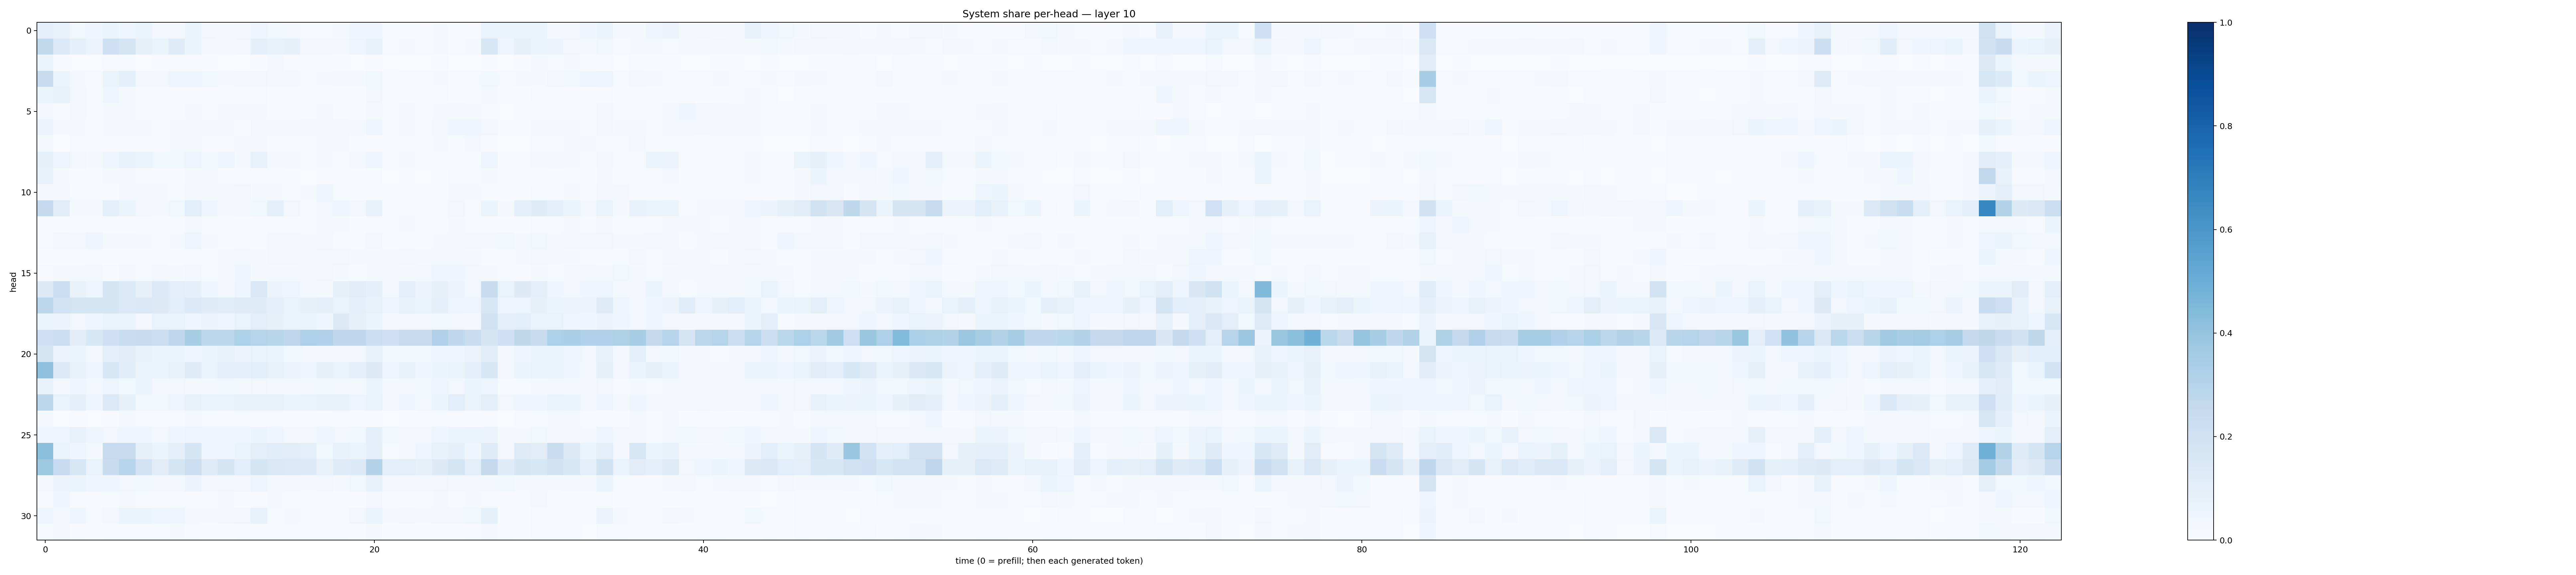

Source data for this figure (header and first rows):
0.09835483, 0.07088295, 0.038336735, 0.03911991, 0.06234494, 0.046093535, 0.059687603, 0.026106985, 0.024920756, 0.05267507, 0.03309903, 0.023427932, 0.02621547, 0.04568603, 0.03672453, 0.030862516, 0.013967824, 0.014101537, 0.023418576, 0.042632263, 0.043157864, 0.012574539, 0.014810434, 0.011535868
0.2656, 0.1393, 0.09103, 0.05825, 0.2076, 0.1751, 0.08548, 0.06275, 0.1203, 0.05103, 0.02952, 0.01806, 0.0336, 0.08828, 0.07374, 0.07914, 0.03218, 0.0264, 0.02669, 0.05035, 0.07099, 0.01004, 0.01619, 0.01227
0.06615, 0.006151, 0.001198, 0.001827, 0.008522, 0.01487, 0.003642, 0.005196, 0.008089, 0.009759, 0.004709, 0.001444, 0.002105, 0.003996, 0.02346, 0.008747, 0.006537, 0.009262, 0.005364, 0.003006, 0.007103, 0.0006986, 0.001585, 0.002103
0.2458, 0.06203, 0.01578, 0.01449, 0.06378, 0.09131, 0.03218, 0.02455, 0.04332, 0.04489, 0.03553, 0.01725, 0.0244, 0.03361, 0.0267, 0.02362, 0.01403, 0.0203, 0.02291, 0.01672, 0.03525, 0.004702, 0.01055, 0.01085
0.05141, 0.0706, 0.02951, 0.01384, 0.04818, 0.02268, 0.008428, 0.006997, 0.008475, 0.01058, 0.006519, 0.01173, 0.01035, 0.009259, 0.00729, 0.004121, 0.004286, 0.008753, 0.004471, 0.007291, 0.03378, 0.00743, 0.00775, 0.006288
0.02586, 0.009511, 0.02455, 0.01522, 0.01634, 0.01727, 0.01329, 0.01196, 0.01308, 0.01666, 0.01556, 0.01879, 0.0224, 0.01823, 0.01081, 0.00557, 0.006195, 0.01973, 0.004386, 0.006781, 0.02284, 0.009544, 0.0163, 0.008168
0.05823, 0.02202, 0.02107, 0.00835, 0.01885, 0.02228, 0.01615, 0.01408, 0.02021, 0.01768, 0.0157, 0.01634, 0.01036, 0.02925, 0.0297, 0.01638, 0.02582, 0.02656, 0.02871, 0.01686, 0.04272, 0.01287, 0.01901, 0.01424
0.0176, 0.002853, 0.009463, 0.01004, 0.006874, 0.006748, 0.009757, 0.008599, 0.017, 0.02163, 0.008683, 0.009664, 0.01816, 0.01922, 0.008898, 0.008099, 0.01434, 0.01764, 0.02524, 0.00493, 0.009377, 0.004326, 0.005306, 0.009158
0.08451, 0.04717, 0.03506, 0.01759, 0.04233, 0.07227, 0.06407, 0.03703, 0.03594, 0.04872, 0.03651, 0.04129, 0.0215, 0.07053, 0.03076, 0.02357, 0.01061, 0.01695, 0.01475, 0.02704, 0.04259, 0.01264, 0.01834, 0.009319
0.07193, 0.01623, 0.00812, 0.006353, 0.01779, 0.01987, 0.0133, 0.008831, 0.01142, 0.01924, 0.01939, 0.008587, 0.008864, 0.0126, 0.01361, 0.007457, 0.003798, 0.009142, 0.006332, 0.005132, 0.0148, 0.002551, 0.005647, 0.002401
0.02157, 0.02648, 0.01556, 0.01408, 0.01505, 0.02672, 0.02415, 0.01647, 0.01449, 0.02586, 0.0195, 0.02055, 0.03254, 0.01705, 0.01832, 0.01343, 0.018, 0.04453, 0.0134, 0.00774, 0.01466, 0.00709, 0.01103, 0.007026
0.2541, 0.1102, 0.0216, 0.01901, 0.08637, 0.05262, 0.034, 0.02226, 0.03871, 0.1078, 0.04287, 0.01982, 0.02459, 0.0368, 0.08729, 0.03184, 0.01374, 0.03418, 0.04119, 0.02344, 0.07209, 0.005934, 0.01552, 0.007636
0.006277, 0.006699, 0.01015, 0.01067, 0.005013, 0.006651, 0.009911, 0.00904, 0.01273, 0.01572, 0.01404, 0.01463, 0.012, 0.009023, 0.01164, 0.01014, 0.01386, 0.02768, 0.01675, 0.005671, 0.00858, 0.01094, 0.01672, 0.01519
0.01302, 0.03372, 0.02426, 0.0394, 0.0175, 0.01799, 0.01707, 0.01338, 0.01966, 0.04896, 0.02216, 0.01508, 0.01442, 0.01177, 0.03077, 0.03048, 0.01941, 0.02456, 0.01515, 0.01352, 0.02579, 0.01041, 0.01403, 0.01473
0.004328, 0.008355, 0.01088, 0.01131, 0.004985, 0.01475, 0.01547, 0.01532, 0.01373, 0.0148, 0.01558, 0.01868, 0.02643, 0.02157, 0.02844, 0.02881, 0.02067, 0.03353, 0.03252, 0.01917, 0.02194, 0.01892, 0.02492, 0.02328
0.009007, 0.02283, 0.01789, 0.02392, 0.01213, 0.02494, 0.01557, 0.02891, 0.02151, 0.0308, 0.01533, 0.02321, 0.04187, 0.02289, 0.02136, 0.01717, 0.01858, 0.03267, 0.01937, 0.01401, 0.0159, 0.01629, 0.01671, 0.02553
0.1262, 0.2259, 0.07339, 0.04957, 0.1701, 0.1353, 0.08525, 0.1338, 0.1022, 0.08884, 0.04198, 0.02649, 0.04695, 0.1447, 0.0577, 0.04843, 0.03073, 0.01752, 0.07852, 0.1126, 0.08843, 0.02378, 0.09982, 0.05507
0.2802, 0.1816, 0.1741, 0.1697, 0.1654, 0.1343, 0.1482, 0.132, 0.1064, 0.1348, 0.1187, 0.1172, 0.1227, 0.1204, 0.09075, 0.06857, 0.08049, 0.0904, 0.06936, 0.09336, 0.07613, 0.04826, 0.07163, 0.06622
0.05921, 0.05743, 0.03297, 0.04286, 0.06912, 0.06525, 0.02939, 0.06876, 0.06853, 0.04305, 0.05648, 0.04204, 0.06652, 0.1035, 0.0804, 0.07021, 0.05921, 0.04319, 0.1251, 0.08228, 0.05203, 0.02856, 0.03254, 0.0279
0.2059, 0.224, 0.1118, 0.154, 0.2099, 0.2314, 0.236, 0.2262, 0.2735, 0.3425, 0.28, 0.2779, 0.3318, 0.3038, 0.2909, 0.2744, 0.3269, 0.3175, 0.2666, 0.2676, 0.2177, 0.2106, 0.2471, 0.2374
0.1746, 0.05669, 0.05242, 0.02843, 0.1004, 0.1098, 0.07252, 0.05353, 0.06016, 0.04843, 0.05917, 0.07708, 0.05523, 0.07015, 0.0621, 0.03738, 0.02952, 0.02356, 0.0324, 0.03176, 0.07529, 0.03754, 0.03831, 0.03519
0.4177, 0.137, 0.07796, 0.04645, 0.1639, 0.1143, 0.06205, 0.05302, 0.07777, 0.1211, 0.06977, 0.1028, 0.08675, 0.1075, 0.07777, 0.0566, 0.04292, 0.08097, 0.06705, 0.08781, 0.1281, 0.04796, 0.07162, 0.04576
0.07221, 0.02526, 0.04235, 0.0247, 0.04988, 0.03631, 0.05197, 0.02987, 0.03367, 0.02326, 0.02257, 0.0355, 0.02257, 0.03344, 0.02442, 0.02697, 0.03022, 0.03738, 0.02566, 0.01875, 0.0531, 0.02046, 0.0324, 0.03613
0.279, 0.06866, 0.09203, 0.04229, 0.1394, 0.08543, 0.0387, 0.03815, 0.0495, 0.07313, 0.06445, 0.06612, 0.07059, 0.07277, 0.07266, 0.05998, 0.06544, 0.07056, 0.07228, 0.0496, 0.07017, 0.02823, 0.04364, 0.03493
0.02012, 0.002369, 0.004995, 0.002129, 0.00528, 0.01645, 0.009266, 0.008601, 0.007839, 0.0166, 0.01211, 0.008716, 0.01206, 0.01164, 0.01164, 0.00703, 0.007441, 0.007689, 0.008806, 0.004838, 0.006369, 0.00278, 0.007802, 0.009639
0.04099, 0.04773, 0.0758, 0.03989, 0.03324, 0.04456, 0.04116, 0.02965, 0.04131, 0.04913, 0.03961, 0.04853, 0.04514, 0.05973, 0.04039, 0.03073, 0.03068, 0.0428, 0.03509, 0.03832, 0.08889, 0.03583, 0.03098, 0.03103
0.4256, 0.07023, 0.04616, 0.01955, 0.2448, 0.2458, 0.07993, 0.06614, 0.09051, 0.1664, 0.05076, 0.04406, 0.06263, 0.1018, 0.1166, 0.1111, 0.1039, 0.03768, 0.07258, 0.06589, 0.09346, 0.01254, 0.02738, 0.05072
0.3783, 0.2498, 0.1615, 0.06682, 0.2358, 0.3002, 0.1825, 0.1106, 0.1668, 0.2191, 0.125, 0.1787, 0.1082, 0.1646, 0.1419, 0.138, 0.1367, 0.07723, 0.1218, 0.1359, 0.3069, 0.09669, 0.1037, 0.07841
0.03362, 0.05693, 0.06004, 0.04455, 0.04498, 0.03129, 0.03611, 0.02434, 0.02894, 0.05593, 0.0339, 0.03267, 0.03273, 0.04979, 0.02156, 0.02536, 0.01595, 0.03184, 0.02104, 0.03902, 0.07502, 0.02669, 0.03031, 0.0246
0.01023, 0.03913, 0.01138, 0.006458, 0.01266, 0.01894, 0.01245, 0.009693, 0.01193, 0.01093, 0.01134, 0.01565, 0.006351, 0.009974, 0.01608, 0.01338, 0.01166, 0.01398, 0.004974, 0.006532, 0.02504, 0.01455, 0.01289, 0.01529
0.04037, 0.03001, 0.04241, 0.01342, 0.02833, 0.05081, 0.05212, 0.04208, 0.04454, 0.01868, 0.01871, 0.02556, 0.03421, 0.0776, 0.01414, 0.01768, 0.007865, 0.01313, 0.01381, 0.03463, 0.06445, 0.01715, 0.02794, 0.02188
0.01404, 0.03041, 0.008227, 0.006367, 0.01001, 0.01207, 0.01332, 0.01407, 0.01821, 0.009485, 0.006072, 0.007232, 0.01073, 0.0156, 0.01018, 0.009856, 0.01268, 0.01427, 0.009877, 0.007345, 0.02173, 0.005028, 0.006925, 0.005642
